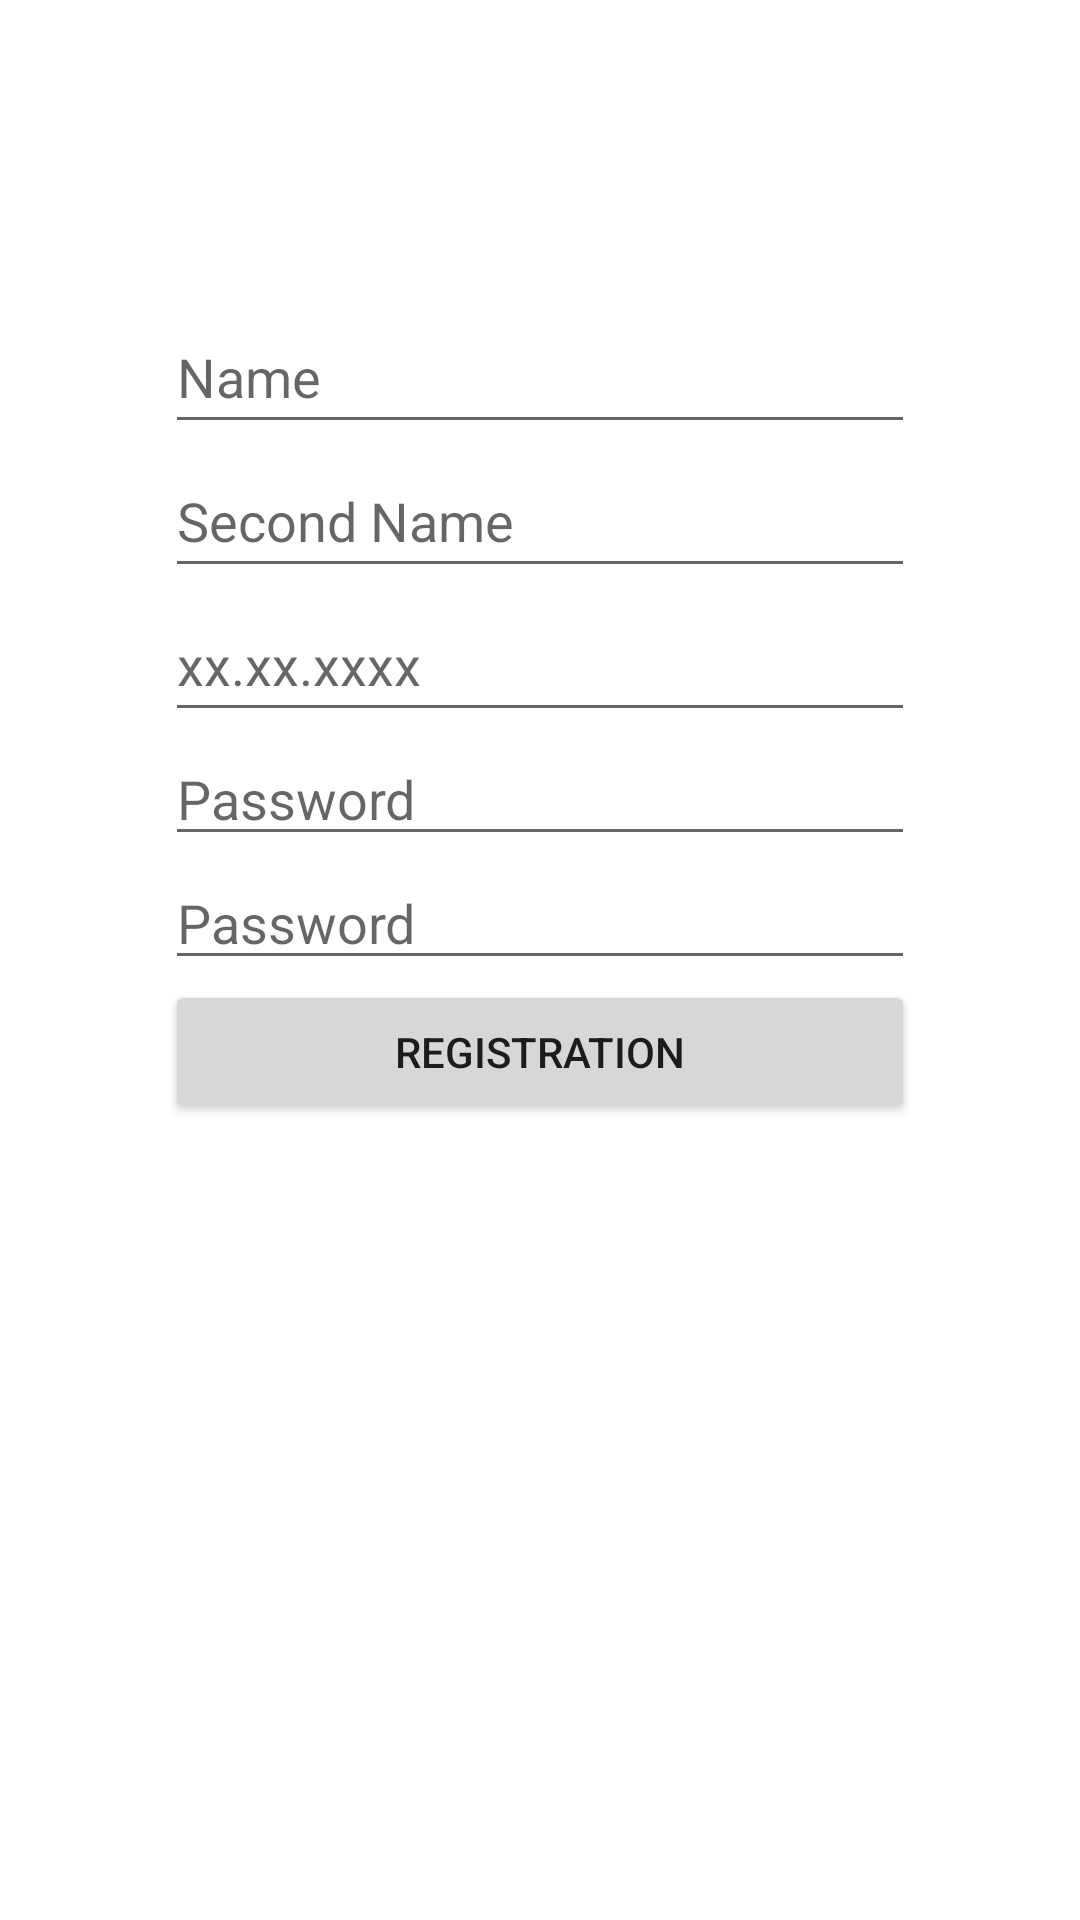

Here is an Android app screen rendered from its layout file. Give the layout XML and the strings, colors and styles it references.
<!-- AndroidManifest.xml: application theme Theme.SHIFT -->
<!-- res/layout/fragment_registration.xml -->
<?xml version="1.0" encoding="utf-8"?>
<androidx.constraintlayout.widget.ConstraintLayout xmlns:android="http://schemas.android.com/apk/res/android"
    xmlns:app="http://schemas.android.com/apk/res-auto"
    xmlns:tools="http://schemas.android.com/tools"
    android:layout_width="match_parent"
    android:layout_height="match_parent"
    tools:context=".screens.registration.RegistrationFragment">

    <LinearLayout
        android:id="@+id/linearLayout"
        android:layout_width="wrap_content"
        android:layout_height="wrap_content"
        android:layout_marginTop="100dp"
        android:orientation="vertical"
        app:layout_constraintEnd_toEndOf="parent"
        app:layout_constraintStart_toStartOf="parent"
        app:layout_constraintTop_toTopOf="parent">

        <EditText
            android:id="@+id/textViewName"
            android:layout_width="250dp"
            android:layout_height="48dp"
            android:hint="@string/name"
            android:singleLine="true"
            android:textColor="@color/black" />

        <EditText
            android:id="@+id/textViewSecondName"
            android:layout_width="250dp"
            android:layout_height="48dp"
            android:hint="@string/second_name"
            android:singleLine="true"
            android:textColor="@color/black" />

        <EditText
            android:id="@+id/editTextDate"
            android:layout_width="match_parent"
            android:layout_height="48dp"
            android:ems="10"
            android:hint="@string/trafaret"
            android:inputType="date"
            android:minHeight="48dp" />

        <EditText
            android:id="@+id/editTextPassword"
            android:layout_width="match_parent"
            android:layout_height="wrap_content"
            android:ems="10"
            android:hint="@string/password"
            android:inputType="textPassword"
            android:singleLine="true" />

        <EditText
            android:id="@+id/editTextCheckPassword"
            android:layout_width="match_parent"
            android:layout_height="wrap_content"
            android:ems="10"
            android:hint="@string/password"
            android:inputType="textPassword"
            android:singleLine="true" />

        <Button
            android:id="@+id/buttonRegistration"
            android:layout_width="match_parent"
            android:layout_height="wrap_content"
            android:text="@string/registration" />
    </LinearLayout>


</androidx.constraintlayout.widget.ConstraintLayout>
<!-- resources referenced by this layout -->
<resources>
  <color name="black">#FF000000</color>
  <string name="name">Name</string>
  <string name="password">Password</string>
  <string name="registration">Registration</string>
  <string name="second_name">Second Name</string>
  <string name="trafaret">xx.xx.xxxx</string>
  <style name="Theme.SHIFT" parent="Theme.MaterialComponents.DayNight.DarkActionBar">
          
          <item name="colorPrimary">@color/purple_500</item>
          <item name="colorPrimaryVariant">@color/purple_700</item>
          <item name="colorOnPrimary">@color/white</item>
          
          <item name="colorSecondary">@color/teal_200</item>
          <item name="colorSecondaryVariant">@color/teal_700</item>
          <item name="colorOnSecondary">@color/black</item>
          
          <item name="android:statusBarColor">?attr/colorPrimaryVariant</item>
          
          <item name="windowActionBar">false</item>
          <item name="windowNoTitle">true</item>
      </style>
  <color name="purple_500">#FF6200EE</color>
  <color name="purple_700">#FF3700B3</color>
  <color name="white">#FFFFFFFF</color>
  <color name="teal_200">#FF03DAC5</color>
  <color name="teal_700">#FF018786</color>
</resources>
